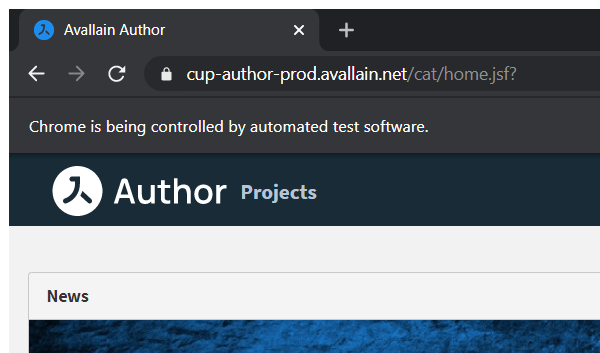
Task: RPA Development for Avallain
Workflow: SelectProject

Step 1: Attach Browser 'chrome.exe Project' in window 'Avallain Author' (chrome.exe)

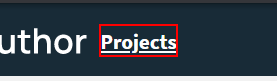
Step 2: click on the link 'app-navigation-projects_'

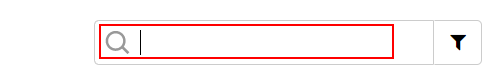
Step 3: click on the text box in window 'My Projects | Author by Avallain' (chrome.exe)

Step 4: type [ProjectName] into the text box in window 'My Projects | Author by Avallain' (chrome.exe) (same screen as step 3)

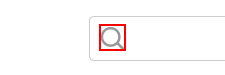
Step 5: click on the icon in window 'My Projects | Author by Avallain' (chrome.exe)

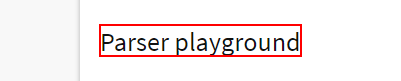
Step 6: click on the heading in window 'My Projects | Author by Avallain' (chrome.exe)

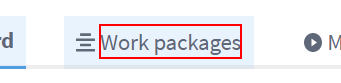
Step 7: click on the element in window 'My Projects | Parser playground | Author by Avallain' (chrome.exe)
